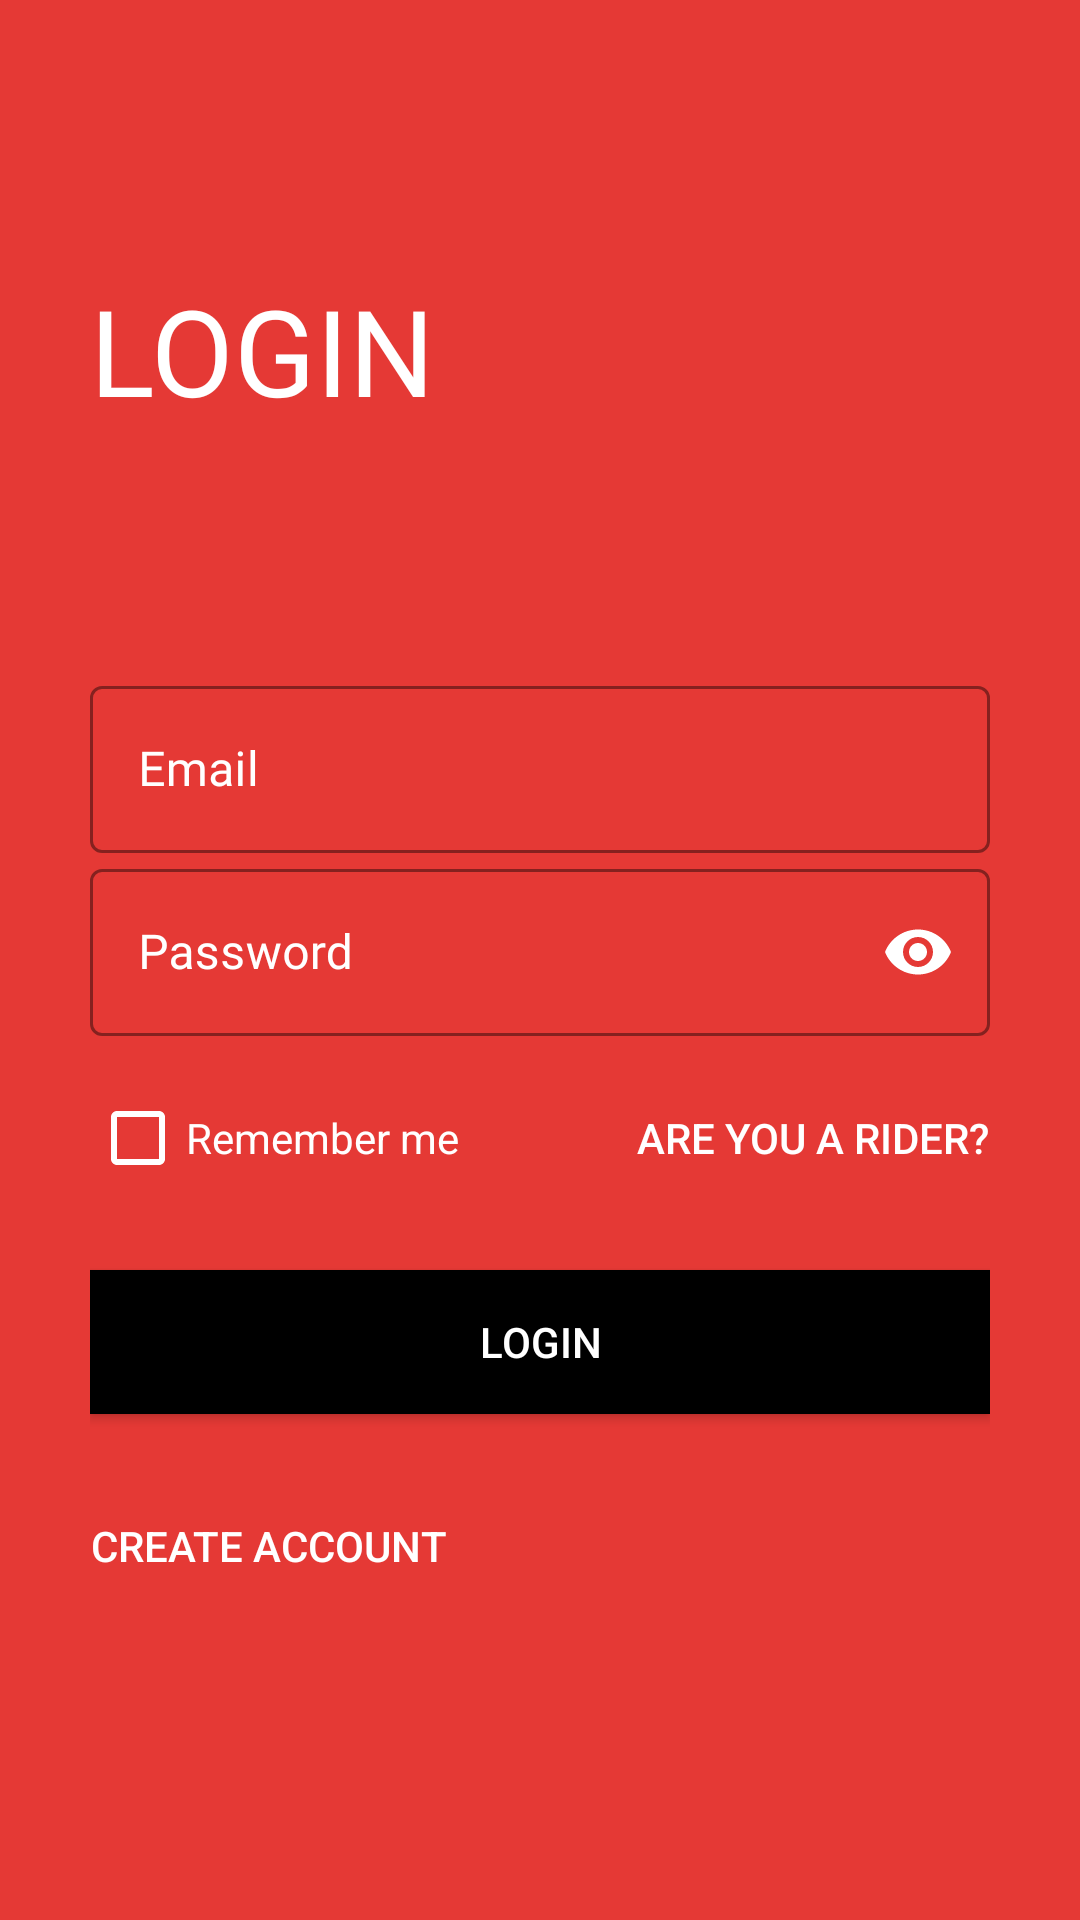

Layout XML and referenced resources for this Android screen:
<!-- AndroidManifest.xml: application theme Theme.Package2Go -->
<!-- res/layout/activity_login.xml -->
<?xml version="1.0" encoding="utf-8"?>
<ScrollView xmlns:android="http://schemas.android.com/apk/res/android"
    xmlns:app="http://schemas.android.com/apk/res-auto"
    xmlns:tools="http://schemas.android.com/tools"
    android:id="@+id/main"
    android:layout_width="match_parent"
    android:layout_height="match_parent"
    android:background="#E53935"
    android:padding="30dp"
    tools:context=".Common.LoginSignup.Login">

    <LinearLayout
        android:layout_width="match_parent"
        android:layout_height="wrap_content"
        android:orientation="vertical">

        <ImageView
            android:id="@+id/login_back_btn"
            android:layout_width="wrap_content"
            android:layout_height="wrap_content"
            android:padding="5dp"
            android:src="@drawable/general_back_icon" />

        <TextView
            android:layout_width="wrap_content"
            android:layout_height="wrap_content"
            android:layout_marginTop="50dp"
            android:fontFamily="@font/muli_black"
            android:text="@string/login"
            android:textAllCaps="true"
            android:textColor="@color/white"
            android:textSize="40sp" />

        <LinearLayout
            android:layout_width="match_parent"
            android:layout_height="wrap_content"
            android:layout_marginTop="80dp"
            android:orientation="vertical">


            <com.google.android.material.textfield.TextInputLayout
                style="@style/Widget.MaterialComponents.TextInputLayout.OutlinedBox"
                android:layout_width="match_parent"
                android:layout_height="wrap_content"
                android:hint="@string/enter_email"
                android:textColorHint="@color/white"
                app:boxStrokeColor="@color/white"
                app:boxStrokeWidthFocused="2dp"
                app:endIconMode="clear_text"
                app:endIconTint="@color/white">

                <com.google.android.material.textfield.TextInputEditText
                    android:id="@+id/email_field"
                    android:layout_width="match_parent"
                    android:layout_height="match_parent"
                    android:fontFamily="@font/muli_light"
                    android:inputType="textEmailAddress"
                    android:textColor="@color/white"/>


            </com.google.android.material.textfield.TextInputLayout>

            <com.google.android.material.textfield.TextInputLayout
                style="@style/Widget.MaterialComponents.TextInputLayout.OutlinedBox"
                android:layout_width="match_parent"
                android:layout_height="wrap_content"
                android:hint="@string/enter_password"
                android:textColorHint="@color/white"
                app:boxStrokeColor="@color/white"
                app:boxStrokeWidthFocused="2dp"
                app:endIconMode="password_toggle"
                app:endIconTint="@color/white">

                <com.google.android.material.textfield.TextInputEditText
                    android:id="@+id/password_field"
                    android:layout_width="match_parent"
                    android:layout_height="match_parent"
                    android:fontFamily="@font/muli_light"
                    android:inputType="textPassword"
                    android:textColor="@color/white" />


            </com.google.android.material.textfield.TextInputLayout>

            <RelativeLayout
                android:layout_width="match_parent"
                android:layout_height="wrap_content"
                android:layout_marginTop="10dp">

                <CheckBox
                    android:id="@+id/remember_me"
                    style="@style/Widget.AppCompat.CompoundButton.CheckBox"
                    android:layout_width="wrap_content"
                    android:layout_height="wrap_content"
                    android:layout_centerVertical="true"
                    android:buttonTint="@color/white"
                    android:text="Remember me"
                    android:textColor="@color/white" />

                <Button
                    android:id="@+id/rider_login_btn"
                    android:layout_width="wrap_content"
                    android:layout_height="wrap_content"
                    android:layout_alignParentEnd="true"
                    android:layout_alignParentRight="true"
                    android:background="#00000000"
                    android:text="Are you a rider?"
                    android:textColor="@color/white" />

            </RelativeLayout>

            <Button
                android:id="@+id/login_btn"
                android:layout_width="match_parent"
                android:layout_height="wrap_content"
                android:layout_marginTop="20dp"
                android:background="@color/black"
                android:onClick="loginUser"
                android:text="@string/login"
                android:textColor="@color/white"/>

            <Button
                android:layout_width="wrap_content"
                android:layout_height="wrap_content"
                android:layout_below="@id/login_btn"
                android:layout_centerHorizontal="true"
                android:layout_marginTop="20dp"
                android:background="#00000000"
                android:onClick="callSignUpFromLogin"
                android:text="Create Account"
                android:textColor="@color/white"/>


        </LinearLayout>


    </LinearLayout>

</ScrollView>
<!-- resources referenced by this layout -->
<resources>
  <color name="black">#FF000000</color>
  <color name="white">#FFFFFFFF</color>
  <string name="enter_email">Email</string>
  <string name="enter_password">Password</string>
  <string name="login">Login</string>
  <style name="Theme.Package2Go" parent="Base.Theme.Package2Go" />
  <style name="Base.Theme.Package2Go" parent="Theme.MaterialComponents.Light.NoActionBar.Bridge">
          
          
      </style>
</resources>
